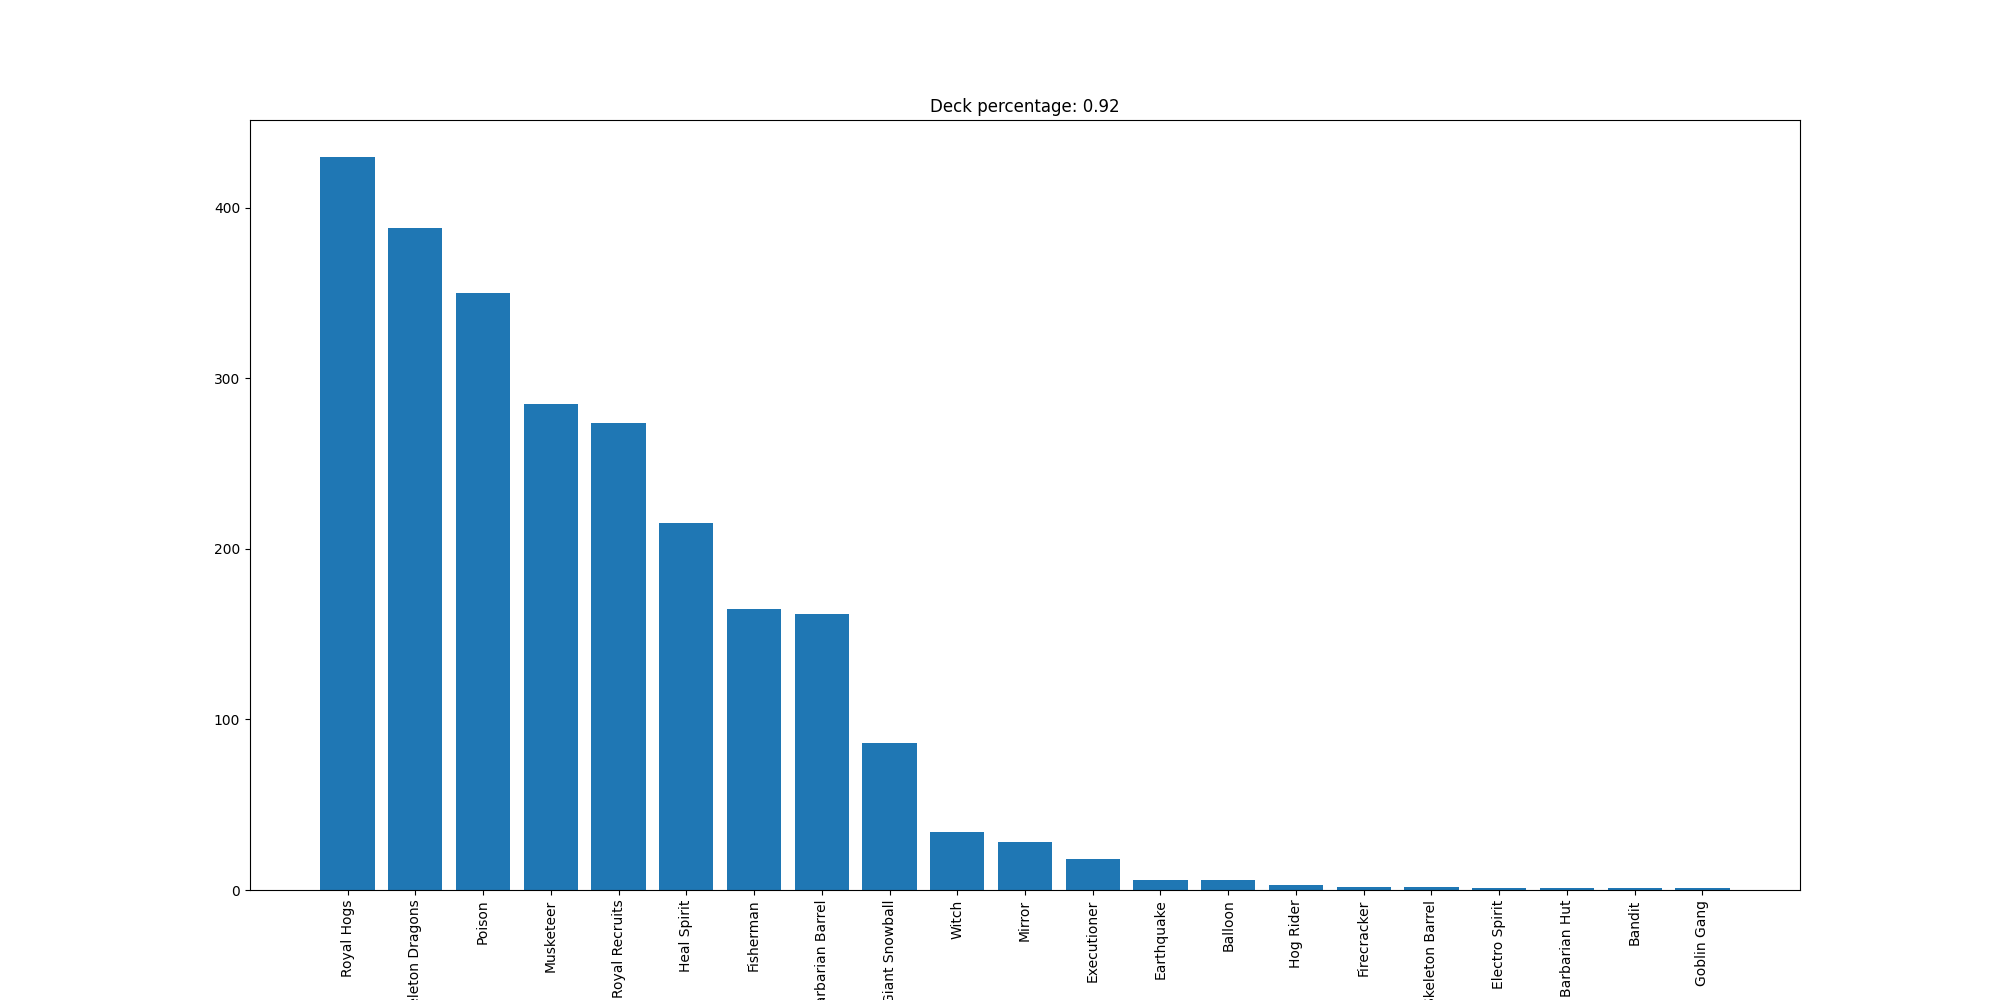

Values plotted in this chart, from the file beside it:
Royal Hogs, 430
Skeleton Dragons, 388
Poison, 350
Musketeer, 285
Royal Recruits, 274
Heal Spirit, 215
Fisherman, 165
Barbarian Barrel, 162
Giant Snowball, 86
Witch, 34
Mirror, 28
Executioner, 18
Earthquake, 6
Balloon, 6
Hog Rider, 3
Firecracker, 2
Skeleton Barrel, 2
Electro Spirit, 1
Barbarian Hut, 1
Bandit, 1
Goblin Gang, 1
